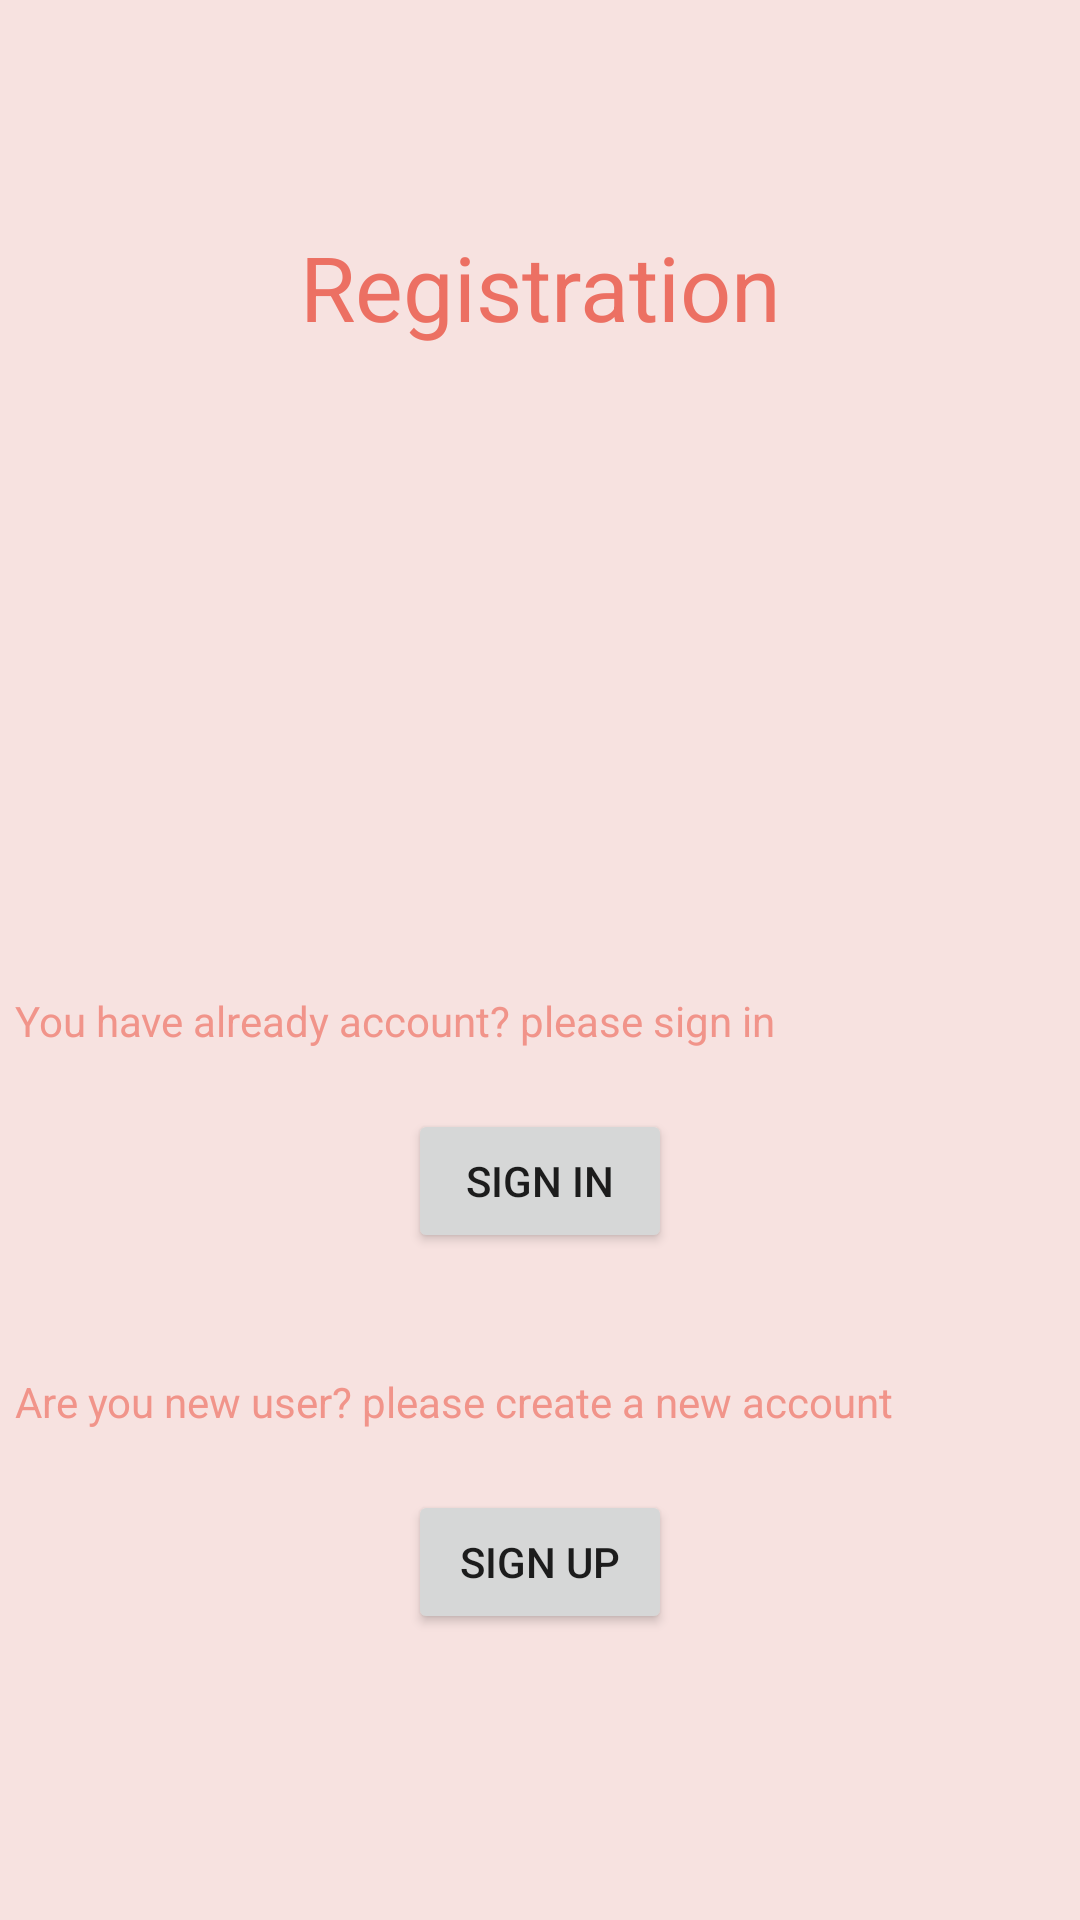

Here is an Android app screen rendered from its layout file. Give the layout XML and the strings, colors and styles it references.
<!-- AndroidManifest.xml: application theme Theme.Registration -->
<!-- res/layout/activity_main.xml -->
<?xml version="1.0" encoding="utf-8"?>
<LinearLayout xmlns:android="http://schemas.android.com/apk/res/android"
    xmlns:app="http://schemas.android.com/apk/res-auto"
    xmlns:tools="http://schemas.android.com/tools"
    android:layout_width="match_parent"
    android:layout_height="match_parent"
    android:orientation="vertical"
    android:gravity="center"
    android:layout_margin="16dp"
    tools:context=".MainActivity"
    android:background="#F7E2E0">

    <LinearLayout
        android:layout_width="match_parent"
        android:layout_height="wrap_content"
        android:orientation="horizontal"
        android:layout_marginTop="5dp"
        android:layout_marginBottom="200dp"
        >

        <TextView
            android:id="@+id/textView"
            android:layout_width="match_parent"
            android:layout_height="wrap_content"
            android:layout_marginVertical="10dp"
            android:text="Registration"
            android:textColor="#EC7063"
            android:textAlignment="center"
            android:textSize="30dp" />
    </LinearLayout>

    <LinearLayout
        android:layout_width="match_parent"
        android:layout_height="wrap_content"
        android:gravity="center"
        android:orientation="vertical">

        <TextView
            android:id="@+id/textView3"
            android:layout_width="match_parent"
            android:layout_height="wrap_content"
            android:padding="5dp"
            android:textColor="#F1948A"
            android:text="You have already account? please sign in" />

        <Button
            android:id="@+id/signInBtn"
            android:layout_width="wrap_content"
            android:layout_height="wrap_content"
            android:layout_marginTop="15dp"
            android:layout_marginBottom="35dp"
            android:padding="5dp"
            android:text="sign in" />
    </LinearLayout>

    <LinearLayout
        android:layout_width="match_parent"
        android:layout_height="wrap_content"
        android:gravity="center"
        android:orientation="vertical">

        <TextView
            android:id="@+id/textView2"
            android:layout_width="match_parent"
            android:layout_height="wrap_content"
            android:padding="5dp"
            android:textColor="#F1948A"
            android:text="Are you new user? please create a new account" />

        <Button
            android:id="@+id/signUpBtn"
            android:layout_width="wrap_content"
            android:layout_height="wrap_content"
            android:layout_marginTop="15dp"
            android:layout_marginBottom="35dp"
            android:padding="5dp"
            android:text="sign up" />
    </LinearLayout>

</LinearLayout>
<!-- resources referenced by this layout -->
<resources>
  <style name="Theme.Registration" parent="Theme.MaterialComponents.DayNight.DarkActionBar">
          
          <item name="colorPrimary">@color/lilig</item>
          <item name="colorPrimaryVariant">@color/lilip</item>
          <item name="colorOnPrimary">@color/white</item>
          
          <item name="colorSecondary">@color/pinkbaby</item>
          <item name="colorSecondaryVariant">@color/teal_700</item>
          <item name="colorOnSecondary">@color/black</item>
          
          <item name="android:statusBarColor" tools:targetApi="l">?attr/colorPrimaryVariant</item>
          
      </style>
  <color name="lilig">#DAF7A6</color>
  <color name="lilip">#FADBD8</color>
  <color name="white">#FFFFFFFF</color>
  <color name="pinkbaby">#F3C6B8</color>
  <color name="teal_700">#FF018786</color>
  <color name="black">#FF000000</color>
</resources>
